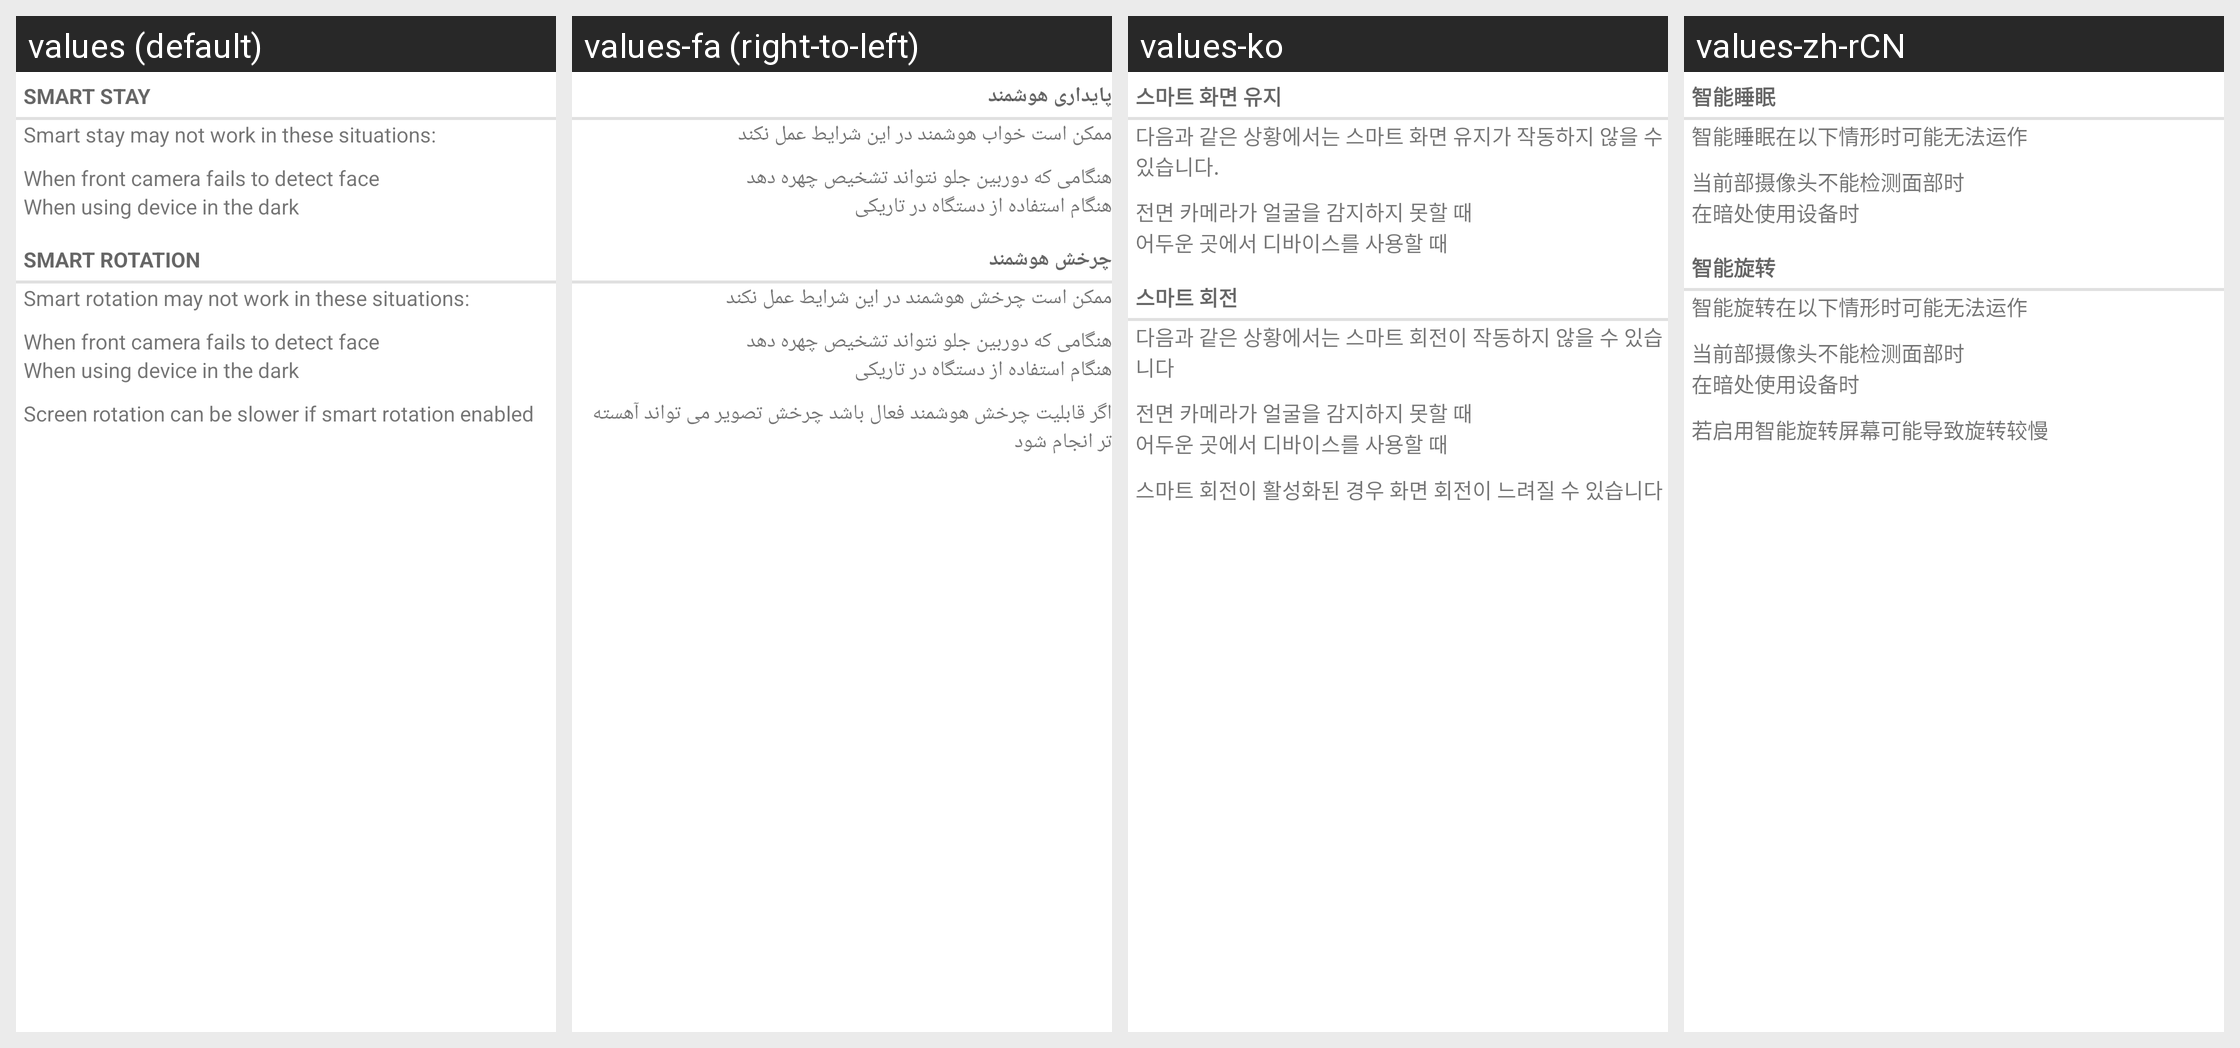

Strings drawn on this Android screen and how each of the app's shown locales translates them:
Android screen res/layout/intelligent_help.xml rendered under 4 locales, left to right: values (default), values-fa (right-to-left), values-ko, values-zh-rCN. Device: Nexus 5 (rendered at 1080×1920; each locale shown at half size, 540×960, under a caption strip naming it); theme Theme.MaterialComponents.DayNight.NoActionBar.
Other locales in the repository, not shown: values-ar, values-az, values-ca, values-cs, values-da, values-de, values-en-rPH, values-en-rUS, values-es, values-es-rES, values-es-rUS, values-et, values-eu, values-fi, values-fr, values-fr-rCA, values-ga, values-gl, values-hr, values-hu, values-in, values-is, values-it, values-iw, values-ja, values-lt, values-lv, values-ms, values-nb, values-nl, values-pl, values-pt, values-pt-rBR, values-pt-rPT, values-ro, values-sk, values-sl, values-sr, values-sv, values-tr, values-ur, values-uz, values-vi, values-zh-rHK, values-zh-rSG, values-zh-rTW.
Strings drawn on this screen, with the default value and each locale's value (text and hints the layout hard-codes, and strings that could not be matched under every locale, appear in the picture but are not listed):

intelligent_sleep_title
  values: Smart stay
  values-fa: پایداری هوشمند
  values-ko: 스마트 화면 유지
  values-zh-rCN: 智能睡眠

intelligent_help_1
  values: Smart stay may not work in these situations:
  values-fa: ممکن است خواب هوشمند در این شرایط عمل نکند
  values-ko: 다음과 같은 상황에서는 스마트 화면 유지가 작동하지 않을 수 있습니다.
  values-zh-rCN: 智能睡眠在以下情形时可能无法运作

intelligent_help_summary_1
  values: When front camera fails to detect face
  values-fa: هنگامی که دوربین جلو نتواند تشخیص چهره دهد
  values-ko: 전면 카메라가 얼굴을 감지하지 못할 때
  values-zh-rCN: 当前部摄像头不能检测面部时

intelligent_help_summary_2
  values: When using device in the dark
  values-fa: هنگام استفاده از دستگاه در تاریکی
  values-ko: 어두운 곳에서 디바이스를 사용할 때
  values-zh-rCN: 在暗处使用设备时

intelligent_rotation_title
  values: Smart rotation
  values-fa: چرخش هوشمند
  values-ko: 스마트 회전
  values-zh-rCN: 智能旋转

intelligent_help_2
  values: Smart rotation may not work in these situations:
  values-fa: ممکن است چرخش هوشمند در این شرایط عمل نکند
  values-ko: 다음과 같은 상황에서는 스마트 회전이 작동하지 않을 수 있습니다
  values-zh-rCN: 智能旋转在以下情形时可能无法运作

intelligent_help_3
  values: Screen rotation can be slower if smart rotation enabled
  values-fa: اگر قابلیت چرخش هوشمند فعال باشد چرخش تصویر می تواند آهسته تر انجام شود
  values-ko: 스마트 회전이 활성화된 경우 화면 회전이 느려질 수 있습니다
  values-zh-rCN: 若启用智能旋转屏幕可能导致旋转较慢
